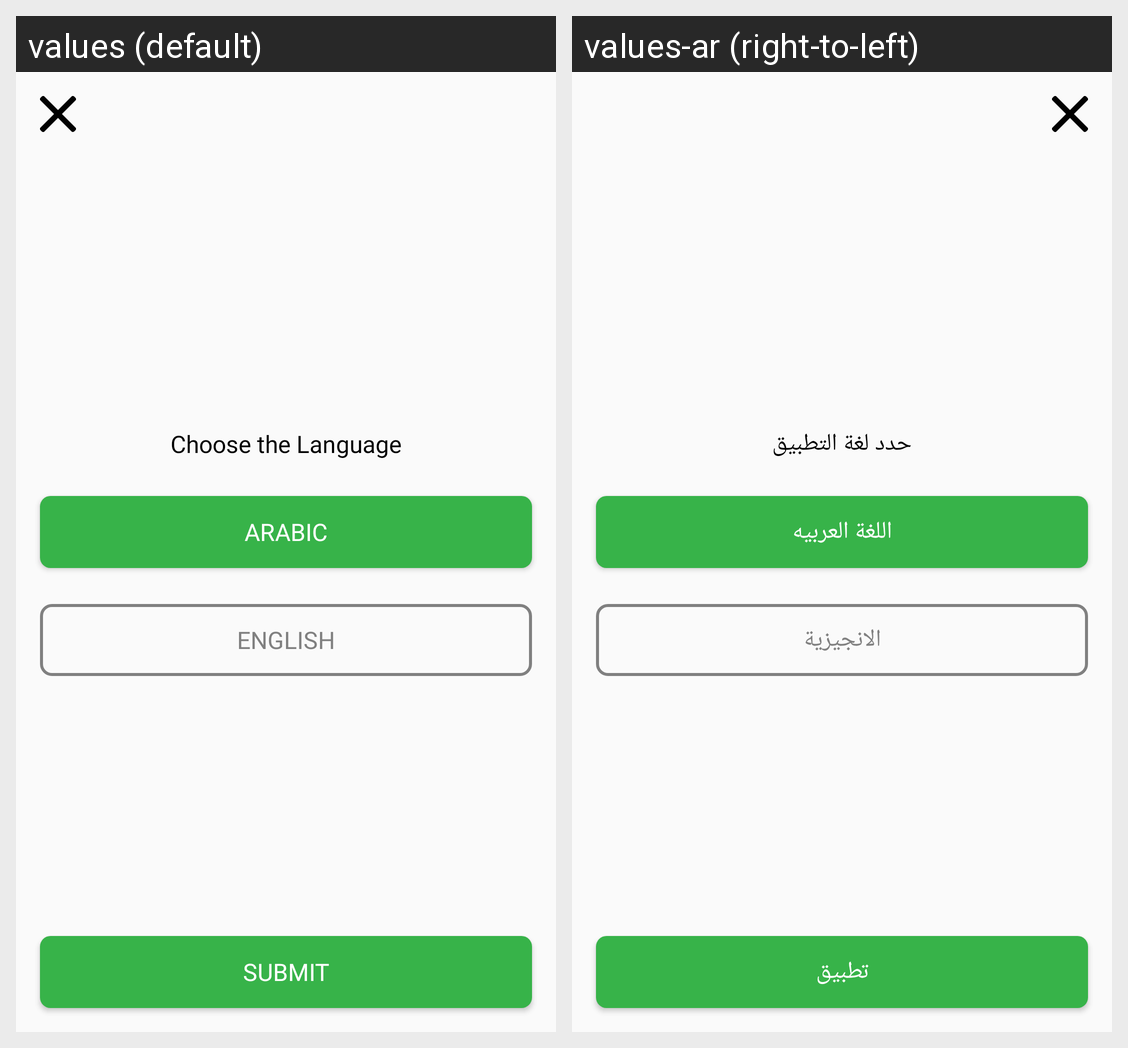

The Android screen above is rendered under two locales of the same app. Produce the string resources it draws, with the default and per-locale values.
Android screen res/layout/fragment_language.xml rendered under 2 locales, left to right: values (default), values-ar (right-to-left). Device: Nexus 5 (rendered at 1080×1920; each locale shown at half size, 540×960, under a caption strip naming it); theme AppTheme.
Strings drawn on this screen, with the default value and each locale's value (text and hints the layout hard-codes, and strings that could not be matched under every locale, appear in the picture but are not listed):

choose_the_language
  values: Choose the Language
  values-ar: حدد لغة التطبيق

arabic_language
  values: Arabic
  values-ar: اللغة العربيه

english_language
  values: English
  values-ar: الانجيزية

submit
  values: Submit
  values-ar: تطبيق
